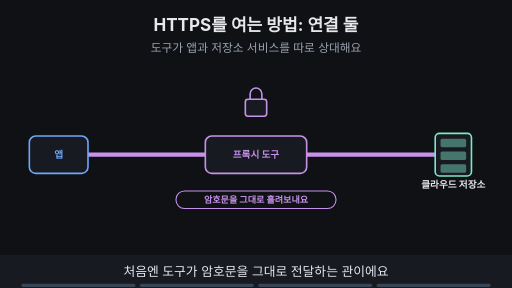
t = 0.00 s
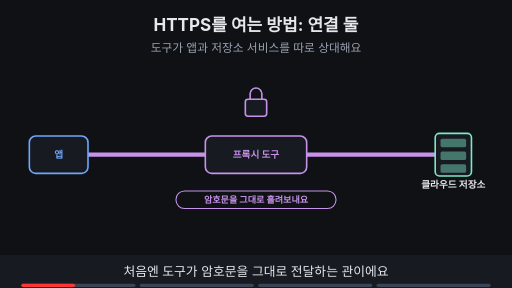
t = 1.88 s
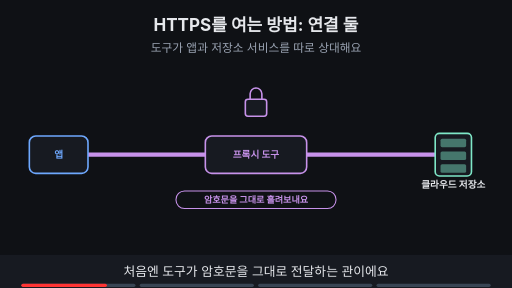
t = 3.00 s
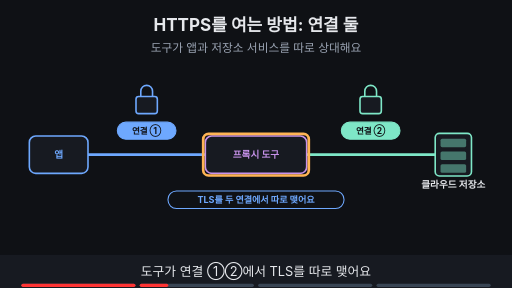
t = 5.00 s
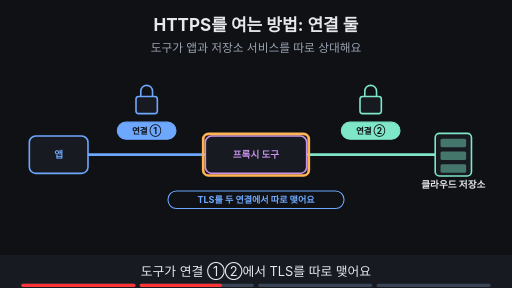
t = 6.88 s
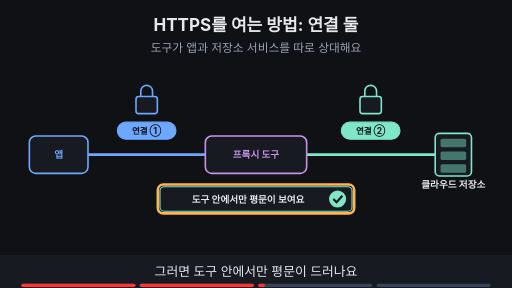
t = 8.24 s

The animated SVG that drew these frames (rendered in a browser with its animation timeline set to each time). Animation: 17 SMIL elements (animate=17); frames cover the first 8.24 s, repeats indefinitely.

<svg xmlns="http://www.w3.org/2000/svg" viewBox="0 0 960 540" width="960" height="540" font-family="-apple-system,'Apple SD Gothic Neo','Segoe UI',sans-serif">
<title>HTTPS를 여는 방법: 연결 둘</title>
<rect width="960" height="540" fill="#0f1115"/>
<text x="480" y="58" text-anchor="middle" font-size="32" font-weight="700" fill="#e6e8ec">HTTPS를 여는 방법: 연결 둘</text>
<text x="480" y="98" text-anchor="middle" font-size="22" fill="#9aa3b2">도구가 앱과 저장소 서비스를 따로 상대해요</text>
<g opacity="1"><animate attributeName="opacity" values="1;1;0;0" keyTimes="0;0.235;0.250;1" dur="16s" repeatCount="indefinite"/><line x1="165" y1="290" x2="816" y2="290" stroke="#c792ea" stroke-width="8"/></g><g opacity="0"><animate attributeName="opacity" values="0;0;1;1" keyTimes="0;0.250;0.265;1" dur="16s" repeatCount="indefinite"/><line x1="165" y1="290" x2="385" y2="290" stroke="#6ea8fe" stroke-width="5"/><line x1="575" y1="290" x2="816" y2="290" stroke="#7ee7c7" stroke-width="5"/></g><rect x="55.0" y="255.0" width="110" height="70" rx="12" fill="#171a21" stroke="#6ea8fe" stroke-width="3"/><text x="110" y="296.48" text-anchor="middle" font-size="18" font-weight="700" fill="#6ea8fe">앱</text><rect x="385.0" y="255.0" width="190" height="70" rx="12" fill="#171a21" stroke="#c792ea" stroke-width="3"/><text x="480" y="296.48" text-anchor="middle" font-size="18" font-weight="700" fill="#c792ea">프록시 도구</text><rect x="816" y="250" width="68" height="80" rx="8" fill="#171a21" stroke="#7ee7c7" stroke-width="3"/><rect x="826" y="260" width="48" height="16" rx="3" fill="#7ee7c7" fill-opacity="0.45"/><rect x="826" y="284" width="48" height="16" rx="3" fill="#7ee7c7" fill-opacity="0.45"/><rect x="826" y="308" width="48" height="16" rx="3" fill="#7ee7c7" fill-opacity="0.45"/><text x="850" y="352" text-anchor="middle" font-size="18" font-weight="700" fill="#e6e8ec">클라우드 저장소</text><g opacity="1"><animate attributeName="opacity" values="1;1;0;0" keyTimes="0;0.235;0.250;1" dur="16s" repeatCount="indefinite"/><rect x="460" y="186" width="40" height="32" rx="5" fill="#171a21" stroke="#c792ea" stroke-width="3"/><path d="M469 186 v-10 a11 11 0 0 1 22 0 v10" fill="none" stroke="#c792ea" stroke-width="3"/><rect x="330" y="358" width="300" height="33" rx="16" fill="#0f1115" stroke="#c792ea" stroke-width="2"/><text x="480" y="381.12" text-anchor="middle" font-size="17" font-weight="700" fill="#c792ea">암호문을 그대로 흘려보내요</text></g><g opacity="0"><animate attributeName="opacity" values="0;0;1;1;0;0" keyTimes="0;0.250;0.265;0.485;0.500;1" dur="16s" repeatCount="indefinite"/><rect x="255" y="181" width="40" height="32" rx="5" fill="#171a21" stroke="#6ea8fe" stroke-width="3"/><path d="M264 181 v-10 a11 11 0 0 1 22 0 v10" fill="none" stroke="#6ea8fe" stroke-width="3"/><rect x="220" y="229" width="110" height="32" rx="16" fill="#6ea8fe" stroke="#6ea8fe" stroke-width="2"/><text x="275" y="250.76" text-anchor="middle" font-size="16" font-weight="700" fill="#0f1115">연결 ①</text><rect x="675" y="181" width="40" height="32" rx="5" fill="#171a21" stroke="#7ee7c7" stroke-width="3"/><path d="M684 181 v-10 a11 11 0 0 1 22 0 v10" fill="none" stroke="#7ee7c7" stroke-width="3"/><rect x="640" y="229" width="110" height="32" rx="16" fill="#7ee7c7" stroke="#7ee7c7" stroke-width="2"/><text x="695" y="250.76" text-anchor="middle" font-size="16" font-weight="700" fill="#0f1115">연결 ②</text><rect x="315" y="358" width="330" height="33" rx="16" fill="#0f1115" stroke="#6ea8fe" stroke-width="2"/><text x="480" y="381.12" text-anchor="middle" font-size="17" font-weight="700" fill="#6ea8fe">TLS를 두 연결에서 따로 맺어요</text></g><g opacity="0"><animate attributeName="opacity" values="0;0;1;1;0;0" keyTimes="0;0.250;0.265;0.485;0.500;1" dur="16s" repeatCount="indefinite"/><rect x="381" y="251" width="198" height="78" rx="10" fill="none" stroke="#ffb454" stroke-width="5"/></g><g opacity="0"><animate attributeName="opacity" values="0;0;1;1" keyTimes="0;0.500;0.515;1" dur="16s" repeatCount="indefinite"/><rect x="255" y="181" width="40" height="32" rx="5" fill="#171a21" stroke="#6ea8fe" stroke-width="3"/><path d="M264 181 v-10 a11 11 0 0 1 22 0 v10" fill="none" stroke="#6ea8fe" stroke-width="3"/><rect x="220" y="229" width="110" height="32" rx="16" fill="#6ea8fe" stroke="#6ea8fe" stroke-width="2"/><text x="275" y="250.76" text-anchor="middle" font-size="16" font-weight="700" fill="#0f1115">연결 ①</text><rect x="675" y="181" width="40" height="32" rx="5" fill="#171a21" stroke="#7ee7c7" stroke-width="3"/><path d="M684 181 v-10 a11 11 0 0 1 22 0 v10" fill="none" stroke="#7ee7c7" stroke-width="3"/><rect x="640" y="229" width="110" height="32" rx="16" fill="#7ee7c7" stroke="#7ee7c7" stroke-width="2"/><text x="695" y="250.76" text-anchor="middle" font-size="16" font-weight="700" fill="#0f1115">연결 ②</text><rect x="300" y="350" width="360" height="46" rx="8" fill="#171a21" stroke="#7ee7c7" stroke-width="2"/><text x="465" y="380" text-anchor="middle" font-size="18" font-weight="700" fill="#e6e8ec">도구 안에서만 평문이 보여요</text><circle cx="633" cy="373" r="16" fill="#7ee7c7"/><path d="M625 373 l6 6 l11 -12" fill="none" stroke="#0f1115" stroke-width="4"/></g><g opacity="0"><animate attributeName="opacity" values="0;0;1;1;0;0" keyTimes="0;0.500;0.515;0.735;0.750;1" dur="16s" repeatCount="indefinite"/><rect x="296" y="346" width="368" height="54" rx="10" fill="none" stroke="#ffb454" stroke-width="5"/></g><g opacity="0"><animate attributeName="opacity" values="0;0;1;1" keyTimes="0;0.750;0.765;1" dur="16s" repeatCount="indefinite"/><rect x="280" y="428" width="400" height="33" rx="16" fill="#7ee7c7" stroke="#7ee7c7" stroke-width="2"/><text x="480" y="451.12" text-anchor="middle" font-size="17" font-weight="700" fill="#0f1115">내용을 보려면 TLS를 따로 맺어야 해요</text></g><g opacity="0"><animate attributeName="opacity" values="0;0;1;1" keyTimes="0;0.750;0.765;1" dur="16s" repeatCount="indefinite"/><rect x="276" y="424" width="408" height="42" rx="10" fill="none" stroke="#ffb454" stroke-width="5"/></g>
<rect x="0" y="478" width="960" height="62" fill="#171a21"/>
<g opacity="1"><animate attributeName="opacity" values="1;1;0;0" keyTimes="0;0.235;0.250;1" dur="16s" repeatCount="indefinite"/><text x="480" y="518" text-anchor="middle" font-size="24" fill="#e6e8ec">처음엔 도구가 암호문을 그대로 전달하는 관이에요</text></g>
<g opacity="0"><animate attributeName="opacity" values="0;0;1;1;0;0" keyTimes="0;0.250;0.265;0.485;0.500;1" dur="16s" repeatCount="indefinite"/><text x="480" y="518" text-anchor="middle" font-size="24" fill="#e6e8ec">도구가 연결 ①②에서 TLS를 따로 맺어요</text></g>
<g opacity="0"><animate attributeName="opacity" values="0;0;1;1;0;0" keyTimes="0;0.500;0.515;0.735;0.750;1" dur="16s" repeatCount="indefinite"/><text x="480" y="518" text-anchor="middle" font-size="24" fill="#e6e8ec">그러면 도구 안에서만 평문이 드러나요</text></g>
<g opacity="0"><animate attributeName="opacity" values="0;0;1;1" keyTimes="0;0.750;0.765;1" dur="16s" repeatCount="indefinite"/><text x="480" y="518" text-anchor="middle" font-size="24" fill="#e6e8ec">내용을 보려면 TLS를 두 연결에서 따로 맺어요</text></g>

<g aria-label="재생 진행 막대" data-stage-count="4"><g class="progress-segment" data-stage="1"><rect x="40" y="532" width="214" height="6" rx="3" fill="#394554"/><rect x="40" y="532" width="0" height="6" rx="3" fill="#ff3434"><animate attributeName="width" values="0;214;214" keyTimes="0;0.250000;1" dur="16s" repeatCount="indefinite"/></rect></g><g class="progress-segment" data-stage="2"><rect x="262" y="532" width="214" height="6" rx="3" fill="#394554"/><rect x="262" y="532" width="0" height="6" rx="3" fill="#ff3434"><animate attributeName="width" values="0;0;214;214" keyTimes="0;0.250000;0.500000;1" dur="16s" repeatCount="indefinite"/></rect></g><g class="progress-segment" data-stage="3"><rect x="484" y="532" width="214" height="6" rx="3" fill="#394554"/><rect x="484" y="532" width="0" height="6" rx="3" fill="#ff3434"><animate attributeName="width" values="0;0;214;214" keyTimes="0;0.500000;0.750000;1" dur="16s" repeatCount="indefinite"/></rect></g><g class="progress-segment" data-stage="4"><rect x="706" y="532" width="214" height="6" rx="3" fill="#394554"/><rect x="706" y="532" width="0" height="6" rx="3" fill="#ff3434"><animate attributeName="width" values="0;0;214" keyTimes="0;0.750000;1" dur="16s" repeatCount="indefinite"/></rect></g></g></svg>
